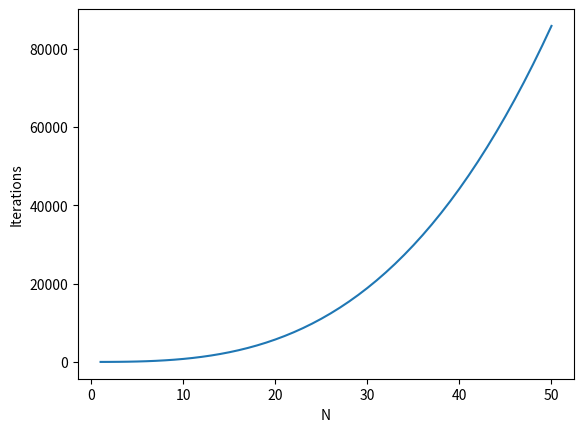

Python code for this plot:
import math
import random
import numpy as np
import matplotlib.pyplot as plt
import numpy.linalg.linalg

global iter_count
iter_count = 0


def gen_hilbert(n):
    result = []
    for i in range(n):
        ii = i+1
        row = []
        for j in range(n):
            jj = j+1
            row.append(1/(ii+jj-1))
        row = np.array(row, dtype=float)
        result.append(row)
    result = np.array(result)
    return result


def gen_random(n, k):
    result = []

    for i in range(n):
        ii = i+1
        row = []
        for j in range(n):
            jj = j+1
            if ii != jj:
                row.append(random.randint(-4, 0))
            else:
                row.append(0)
        row = np.array(row, dtype=float)
        result.append(row)
    result = np.array(result)

    for i in range(n):
        sum = 0
        for j in range(n):
            sum += result[i][j]
        if i == 0:
            result[i][i] = -sum+pow(10, -k)
        else:
            result[i][i] = -sum

    return result


def gen_b(a_matrix):
    b = []
    n = len(a_matrix)
    for i in range(n):
        sum = 0
        for j in range(n):
            sum += a_matrix[i][j]*(j+1)
        b.append(sum)
    return np.array(b)


def distance(xarr, yarr):
    global iter_count
    result = 0
    for i in range(len(xarr)):
        result += (xarr[i] - yarr[i]) ** 2
    iter_count += len(xarr)
    return np.sqrt(result)


def gauss_method(a_matrix, b):
    global iter_count
    n = len(a_matrix)
    for j in range(n):
        max_pos = j
        for i in range(j+1, n):
            iter_count += 1
            if np.abs(a_matrix[i][j]) > np.abs(a_matrix[max_pos][j]):
                max_pos = i
        buf = np.copy(a_matrix[max_pos])
        a_matrix[max_pos] = np.copy(a_matrix[j])
        a_matrix[j] = np.copy(buf)
        buf = b[max_pos]
        b[max_pos]=b[j]
        b[j]=buf

        for i in range(j+1, n):
            coeff = a_matrix[i][j]/a_matrix[j][j]
            for jj in range(j, n):
                iter_count += 1
                a_matrix[i][jj] -= coeff * a_matrix[j][jj]
            b[i] -= coeff*b[j]

    result = np.array([0.0]*n)
    for i in range(n):
        ii = n-1-i
        sum = 0
        result[ii] = b[ii]
        for j in range(ii+1, n):
            iter_count += 1
            result[ii] -= a_matrix[ii][j]*result[j]
        result[ii] /= a_matrix[ii][ii]

    return result


def lu_fact(a_matrix):
    global iter_count
    n = len(a_matrix)

    if n == 1:
        a0 = a_matrix[0][0]
        iter_count += 1
        return np.array([np.array([1.0])]), np.array([np.array([a0])])

    a_prev = []
    for i in range(n-1):
        row = []
        for j in range(n-1):
            row.append(a_matrix[i+1][j+1])
            iter_count += 1
        a_prev.append(np.array(row))
    a_prev = np.array(a_prev)
    for i in range(n-1):
        for j in range(n-1):
            a_prev[i][j] = a_prev[i][j] - a_matrix[0][j+1]*a_matrix[i+1][0]/a_matrix[0][0]

    lprev, uprev = lu_fact(a_prev)

    lnew = []
    unew = []
    for i in range(n):
        rowl = []
        rowu = []
        for j in range(n):
            iter_count += 1
            if (i!=0) and (j!=0):
                rowl.append(lprev[i-1][j-1])
                rowu.append(uprev[i-1][j-1])
            elif (i==0) and (j!=0):
                rowl.append(0)
                rowu.append(a_matrix[0][j])
            elif (i!=0) and (j==0):
                rowl.append(a_matrix[i][0]/a_matrix[0][0])
                rowu.append(0)
            else:
                rowl.append(1)
                rowu.append(a_matrix[0][0])
        lnew.append(np.array(rowl))
        unew.append(np.array(rowu))
    return np.array(lnew), np.array(unew)


def lu_method(a_matrix, b):
    global iter_count
    l, u = lu_fact(a_matrix)
    n = len(a_matrix)

    y = []

    for i in range(n):
        y.append(b[i])
        for j in range(i):
            iter_count += 1
            y[i] -= l[i][j] * y[j]
    y = np.array(y)

    x = []

    for i in range(n):
        iter_count += 1
        x.append(y[i])

    for i in range(n):
        ii = n-i-1
        for j in range(i):
            iter_count += 1
            jj = n-j-1
            x[ii] -= u[ii][jj]*x[jj]
        x[ii] /= u[ii][ii]

    return np.array(x)


def zeidel_method(a_matrix, b, eps):
    global iter_count
    n=len(b)
    xprev = np.array([1.0]*n)
    xcurr = np.array([1.0]*n)
    dist = 100
    while dist > eps:
        xcurr = np.copy(xprev)
        for i in range(n):
            sum = 0
            for j in range(n):
                iter_count += 1
                if j<i:
                    sum += a_matrix[i][j]*xcurr[j]
                elif j>i:
                    sum += a_matrix[i][j]*xprev[j]
            xcurr[i] = (b[i] - sum)/a_matrix[i][i]
        dist = distance(xcurr, xprev)
        xprev = xcurr
    return xcurr


def plot_cond_num_rand(n, k_max):
    cond_numbs = []
    for k in range(k_max + 1):
        avg = 0
        for j in range(1):
            avg += np.linalg.cond(gen_random(n, k))
        avg /= 100
        cond_numbs.append(avg)
    cond_numbs = np.array(cond_numbs)
    k_range = np.arange(0, k_max + 1, 1)
    plt.xlabel("K")
    plt.ylabel("Cond number")
    plt.plot(k_range, cond_numbs)
    plt.show()


def plot_cond_num_hilbert(n_max):
    cond_numbs = []
    for n in range(1, n_max + 1):
        cond_numbs.append(np.linalg.cond(gen_hilbert(n)))
    cond_numbs = np.array(cond_numbs)
    n_range = np.arange(1, n_max + 1, 1)
    plt.xlabel("N")
    plt.ylabel("Cond number")
    plt.plot(n_range, cond_numbs)
    plt.show()


def plot_test_gauss(n, k_max):
    b123 = []
    for i in range(n):
        b123.append(i + 1)
    b123 = np.array(b123)

    dist_arr = []
    for k in range(k_max + 1):
        avg = 0
        for j in range(5):
            generated = gen_random(n, k)
            avg += distance(gauss_method(generated, gen_b(generated)), b123)
        avg /= 5
        dist_arr.append(avg)
    k_range = np.arange(0, k_max + 1, 1)
    plt.xlabel("K")
    plt.ylabel("Avg error")
    plt.plot(k_range, dist_arr)
    plt.show()


def plot_test_gauss_to_cond(n, k_max):
    b123 = []
    for i in range(n):
        b123.append(i + 1)
    b123 = np.array(b123)

    dist_arr = []
    for k in range(k_max + 1):
        avg = 0
        for j in range(5):
            generated = gen_random(n, k)
            avg += distance(gauss_method(generated, gen_b(generated)), b123) / np.linalg.cond(generated)
        avg /= 5
        dist_arr.append(avg)
    k_range = np.arange(0, k_max + 1, 1)
    plt.xlabel("K")
    plt.ylabel("(Avg error)/(Cond)")
    plt.plot(k_range, dist_arr)
    plt.show()


def plot_zeidel_iterations_hilbert(n_max, eps):
    global iter_count
    iter_arr = []
    for n in range(1, n_max + 1):
        iter_count = 0
        generated = gen_hilbert(n)
        zeidel_method(generated, gen_b(generated), eps)
        iter_arr.append(iter_count)
    iter_arr = np.array(iter_arr)
    n_range = np.arange(1, n_max + 1, 1)
    plt.xlabel("N")
    plt.ylabel("Iterations")
    plt.plot(n_range, iter_arr)
    plt.show()


def plot_lu_iterations_hilbert(n_max):
    global iter_count
    iter_arr = []
    for n in range(1, n_max + 1):
        iter_count = 0
        generated = gen_hilbert(n)
        lu_method(generated, gen_b(generated))
        iter_arr.append(iter_count)
    iter_arr = np.array(iter_arr)
    n_range = np.arange(1, n_max + 1, 1)
    plt.xlabel("N")
    plt.ylabel("Iterations")
    plt.plot(n_range, iter_arr)
    plt.show()


# UNCOMMENT PLOT U WANT TO TEST

# COND NUMBER FOR RAND GEN MATRIXX
# plot_cond_num_rand(100, 200)

# COND NUMBER FOR HILBERT MATRIXX
# plot_cond_num_hilbert(20)

# GAUSS METHOD ERROR FOR RAND GEN MATRIXX
# plot_test_gauss(100, 10)

# GAUSS METHOD ERROR DIVIDED TO COND NUMBER
# plot_test_gauss_to_cond(100, 10)

# ZEIDEL METHOD ITERATIONS FOR HILBERT MATRIXX
# plot_zeidel_iterations_hilbert(50, 0.001)

# LU ITERATIONS FOR HILBERT MATRIXX
plot_lu_iterations_hilbert(50)


# TEST GAUSS FOR HILBERT MATRIXX, BAD RESULT FOR GAUSS IF N>10

iter_count = 0
n = 20
k = 0
generated = gen_hilbert(n)
print(gauss_method(generated, gen_b(generated)))